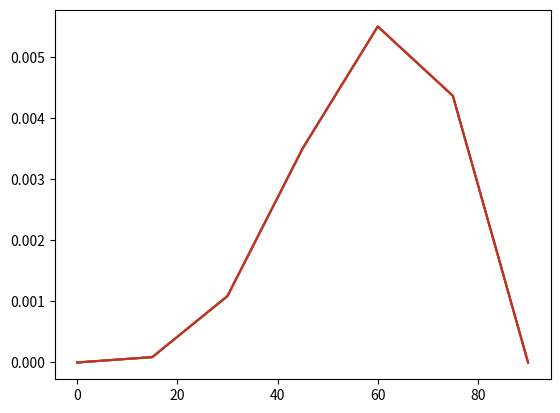

Write the Python code that produced this figure.
import numpy as np
import matplotlib.pyplot as plt
from tqdm import tqdm
from scipy.special import jv
from scipy.integrate import quad

# =============================== Given Simulation Constants ===================================
# ========== ISA Conditions at 0m =========
T = 288.15 # [K], temperature
p = 101325 # [N/m^2], pressure
rho = 1.225 # [kg/m^3], density
c = np.sqrt(1.4*287.15*T) # [m/s], speed of sound
# =========================================
thrust_total = 2000 # [N]
r_thrust = 0.85 # [-], location of force as a fraction of propeller radius
M_tip = 0.3 # [-], propeller tip Mach number
M_force = M_tip*r_thrust # [-], Mach number at force location
D = 1 # [m], propeller radius
R_1 = r_thrust*D/2 # [m], magnitude of location of force application vector
B = 4 # [-], number of propeller blades
vel_rad = M_tip*r_thrust*c/R_1 # [rad/s], radial velocity of the location of force application
#blade_offset = 2*np.pi/B # [rad], constant angle offset for each blade of the propeller 
T_blade = thrust_total/B # [N], thrust per blade

# ============================== Chosen Simulation Constants ==================================
R_0 = 100 # [m], magnitude of observer location vector
observer_phi = np.pi/4 # [rad], phi angle of observer position
dtheta_large = 2
dtheta_small = 0.05
theta_max_beg = 88
theta_max = 90
theta = [0, 15, 30, 45, 60, 75, 90]



m_array = np.arange(1,4+1,1)
#s_array = np.arange(-10,10+1,1)
s_array = [0]
time_array = np.linspace(0,2*np.pi/vel_rad,100)

def compute_spl(p: int|float) -> int|float:
    '''
    Computes Sound Pressure Level (SPL) from array of pressure fluctuations
    '''
    p_rms = compute_rms(p)
    p_ref = 2e-5
    return 10*np.log10((p_rms/p_ref)**2)

def compute_rms(x: int|float) -> int|float:
    return np.sqrt(np.mean(x**2))


def F_t(F: int|float, t: np.ndarray, Omega: int|float) -> np.ndarray:
#    return F * np.sin(Omega * t)
    return F


# ================================ Main ==========================================
if __name__ == "__main__":
    
    SPL_list = np.zeros(shape=(len(theta),len(m_array)))
    prms_list = np.zeros(shape=(len(theta),len(m_array)))

    p = np.zeros(shape=(len(theta),len(m_array)))
    temp = np.zeros(shape=(len(theta),len(m_array)))
    F_s = 0

    for i in tqdm(range(len(theta)), desc = "Looping Through Observer theta"):
        observer_theta = np.deg2rad(theta[i])
        for m in tqdm(range(len(m_array)), desc = "Looping throgh m"):
            p_InnerSigma = 0
            p_OuterSigma = (0+1j)*m_array[m]*B**2*vel_rad*np.exp(-(0+1j)*m_array[m]*B*vel_rad*R_0/c)/(4*np.pi*c*R_0)
            for s in tqdm(range(len(s_array)), desc = "Looping through s"):
                integral_real, error_real = quad(lambda t: np.real(F_t(thrust_total,t,vel_rad)), 0, 2 * np.pi / vel_rad)
                integral_imag, error_imag = quad(lambda t: np.imag(F_t(thrust_total,t,vel_rad)), 0, 2 * np.pi / vel_rad)
                F_s = vel_rad/2/np.pi*(integral_real + 1j * integral_imag)
#                F_s = vel_rad/2/np.pi*np.trapz(F_t(T_blade,time_array,vel_rad)) * np.exp((0+1j)*s_array[s]*vel_rad*time_array)
                p_temp = F_s*np.exp((0+1j)*(m_array[m]*B-s_array[s])*(observer_phi-np.pi/2))*jv(m_array[m]*B-s_array[s],m_array[m]*B*M_force*np.sin(observer_theta))*np.cos(observer_theta)
                p_InnerSigma = p_InnerSigma + p_temp
                a = 1

            print(f"Shape of F_s: {np.shape(F_s)}")
            print(f"Shape of p_temp: {np.shape(p_temp)}")
            p_final = p_OuterSigma * p_InnerSigma
            p[i,m] = p_OuterSigma * p_InnerSigma
            SPL_list[i,m] = compute_spl(p[i,m])
            prms_list[i,m] = compute_rms(p[i,m])

    
    for i in range(len(prms_list)):
        prms_list[i] = compute_rms(p[i, :])
    
    for i in range(len(SPL_list)):
        SPL_list[i] = compute_spl(prms_list[i])
        
    plt.plot(theta, prms_list)
    plt.show()
